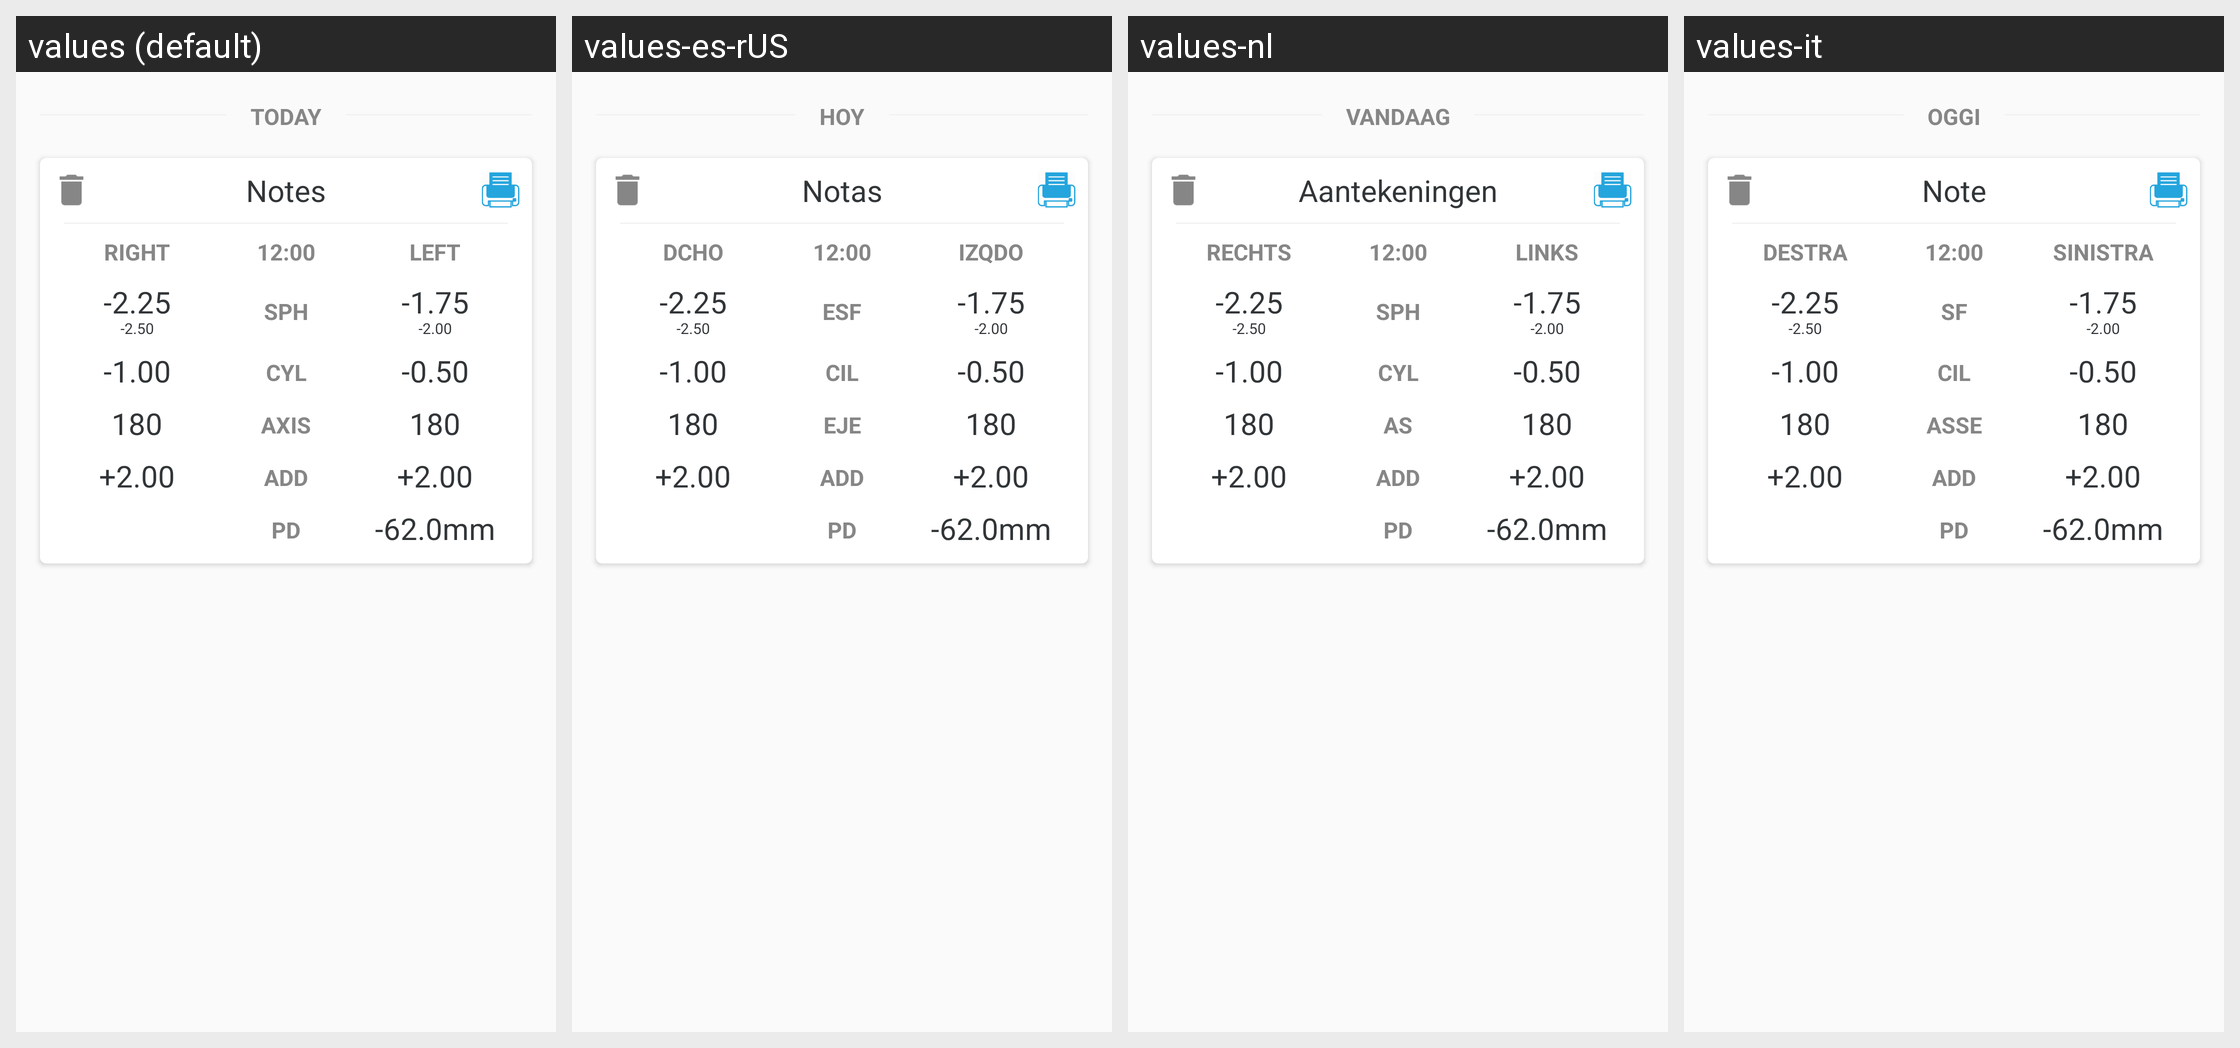

The Android screen above is rendered under several locales of the same app. Produce the string resources it draws, with the default and per-locale values.
Android screen res/layout/readings_card.xml rendered under 4 locales, left to right: values (default), values-es-rUS, values-nl, values-it. Device: Nexus 5 (rendered at 1080×1920; each locale shown at half size, 540×960, under a caption strip naming it); theme AppTheme.
Other locales in the repository, not shown: values-de, values-es, values-fr, values-ja, values-pt, values-zh-rCN.
Strings drawn on this screen, with the default value and each locale's value (text and hints the layout hard-codes, and strings that could not be matched under every locale, appear in the picture but are not listed):

today
  values: TODAY
  values-es-rUS: HOY
  values-nl: VANDAAG
  values-it: OGGI

notes_subtitle
  values: Notes
  values-es-rUS: Notas
  values-nl: Aantekeningen
  values-it: Note

right_result_column
  values: RIGHT
  values-es-rUS: DCHO
  values-nl: RECHTS
  values-it: DESTRA

left_result_column
  values: LEFT
  values-es-rUS: IZQDO
  values-nl: LINKS
  values-it: SINISTRA

result_add
  values: ADD
  values-es-rUS: ADD
  values-nl: ADD
  values-it: ADD

pd_label
  values: PD
  values-es-rUS: PD  [not translated; the default value is used]
  values-nl: PD  [not translated; the default value is used]
  values-it: PD  [not translated; the default value is used]
